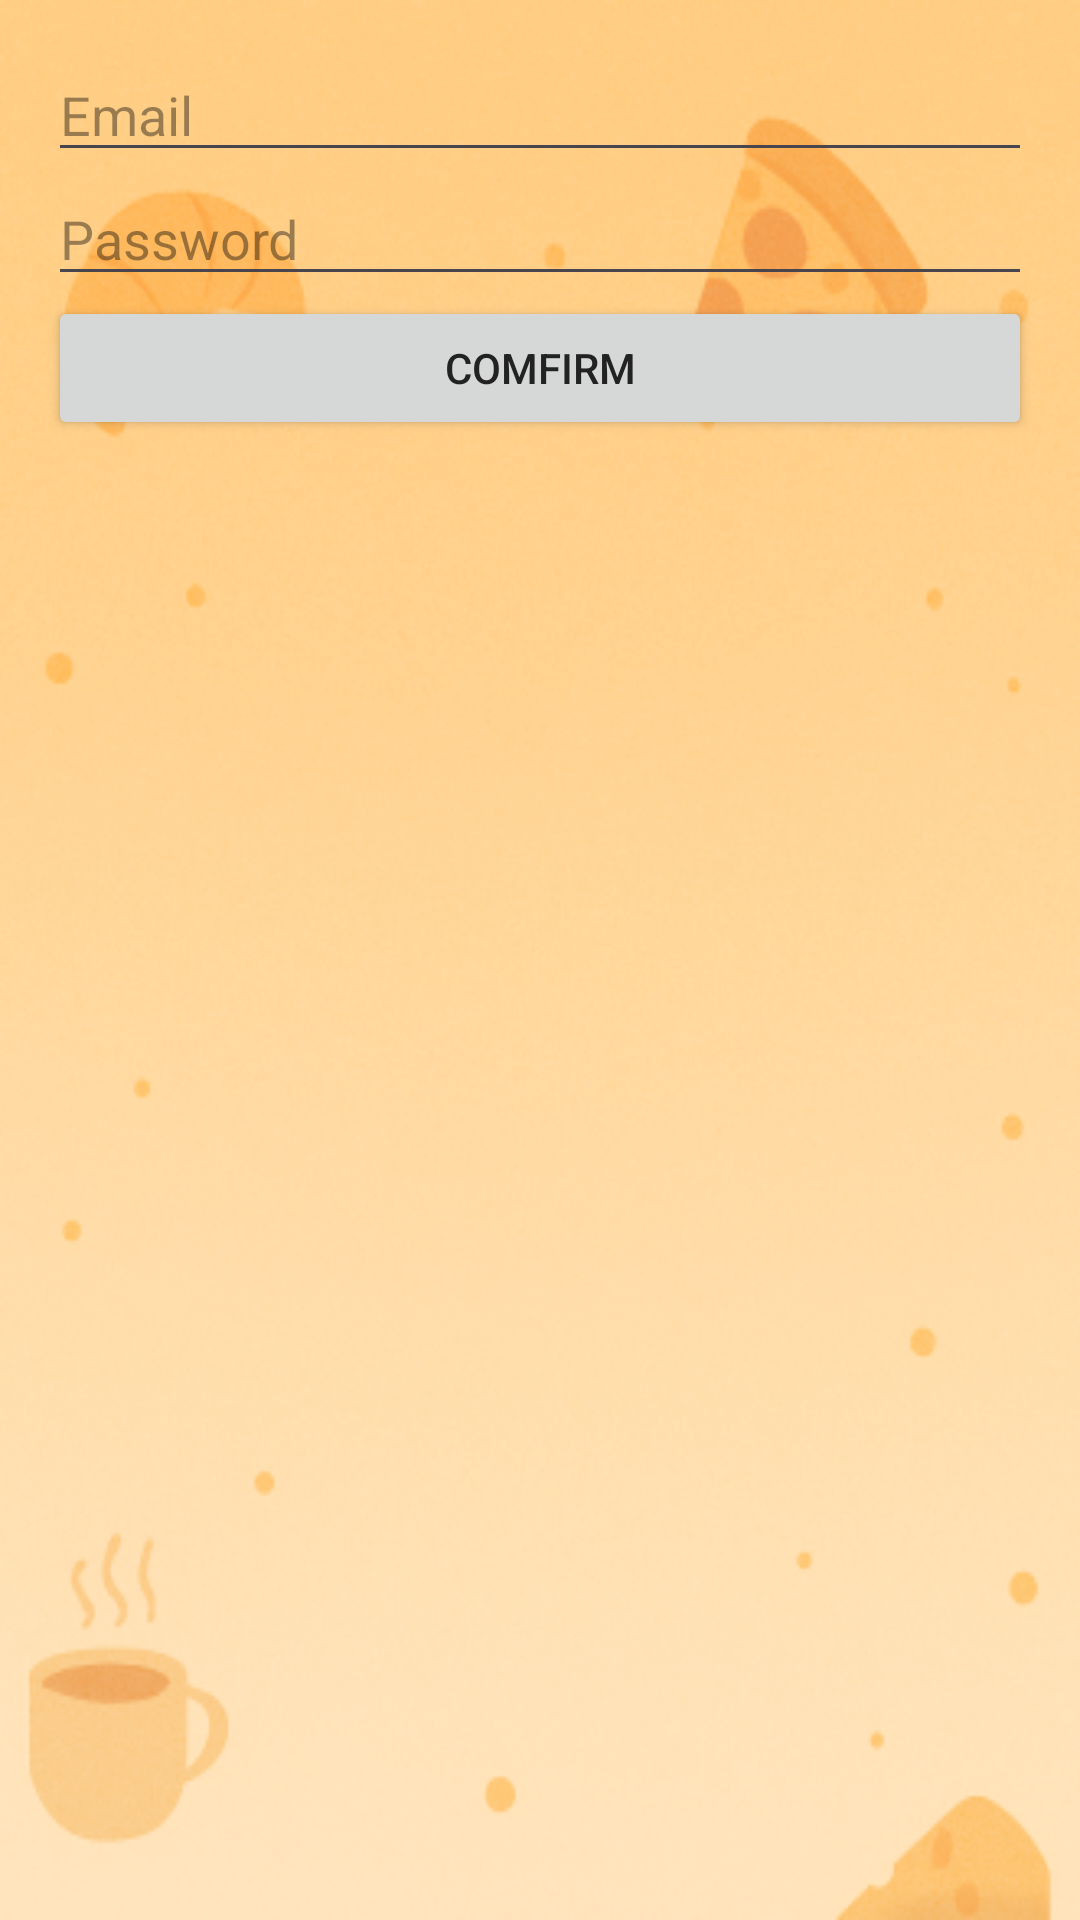

Produce the Android XML layout that renders to this screen, including the resource entries it uses.
<!-- AndroidManifest.xml: application theme Theme.Dinner_app -->
<!-- res/layout/activity_sign_up.xml -->
<?xml version="1.0" encoding="utf-8"?>
<LinearLayout xmlns:android="http://schemas.android.com/apk/res/android"
    android:layout_width="match_parent"
    android:layout_height="match_parent"
    android:orientation="vertical"
    android:padding="16dp"
    android:background="@drawable/edit_pref_background">

    <EditText
        android:id="@+id/emailEditText"
        style="@style/AppEditText"
        android:layout_width="match_parent"
        android:layout_height="wrap_content"
        android:hint="Email"
        android:inputType="textEmailAddress" />

    <EditText
        android:id="@+id/passwordEditText"
        style="@style/AppEditText"
        android:layout_width="match_parent"
        android:layout_height="wrap_content"
        android:hint="Password"
        android:inputType="textPassword" />

    <Button
        android:id="@+id/signupButton"
        android:layout_width="match_parent"
        android:layout_height="wrap_content"
        android:text="comfirm" />
</LinearLayout>
<!-- resources referenced by this layout -->
<resources>
  <!-- drawable edit_pref_background: webp bitmap (drawable, 113088 bytes) -->
  <style name="AppEditText">
          <item name="android:textColor">#222222</item>
          <item name="android:textColorHint">#66000000</item>
      </style>
  <style name="Theme.Dinner_app" parent="Base.Theme.Dinner_app" />
  <style name="Base.Theme.Dinner_app" parent="Theme.Material3.DayNight.NoActionBar">
          
          
          <item name="android:textColor">#222222</item> 
          <item name="android:textColorHint">#66000000</item> 
      </style>
</resources>
